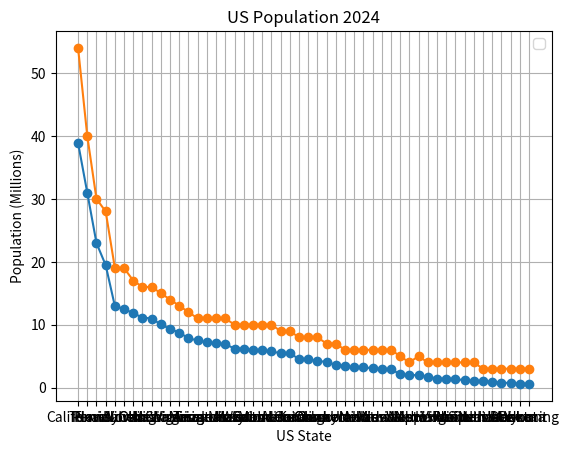

The matplotlib source for this figure:
import matplotlib.pyplot as plt
import numpy as np
import sympy as sym
import time
import random
import math

# US 2024 Populations Record
States = [
    'California','Texas','Florida','New York','Pennsylvania','Illinois','Ohio','Georgia','North Carolina','Michigan','New Jersey','Virginia','Washington','Arizona','Tennessee','Massachusetts','Indiana','Missouri','Maryland','Wisconsin','Colorado','Minnesota','South Carolina','Alabama','Louisiana','Kentucky','Oregon','Oklahoma','Connecticut','Utah','Iowa','Nevada','Arkansas','Kansas','Mississippi','New Mexico','Idaho','Nebraska','West Virginia','Hawaii','New Hampshire','Maine','Montana','Rhode Island','Delaware','South Dakota','North Dakota','Alaska','Vermont','Wyoming'
]

Populations = [
    38889770,30976754,22975931,19469232,12951275,12516863,11812173,11145304,10975017,10041241,9320865,8752297,7841283,7497004,7204002,7020058,6892124,6215144,6196525,5931367,5914181,5761530,5464155,5464155,4559475,4540745,4227337,4088377,3625646,3454232,3214315,3210931,3089060,2944376,2940452,2115266,1990456,1988698,1766107,1430877,1405105,1402106,1142746,1098082,1044321,928767,788940,733536,647818,586485
]

Electoral = [
    54,40,30,28,19,19,17,16,16,15,14,13,12,11,11,11,11,10,10,10,10,10,9,9,8,8,8,7,7,6,6,6,6,6,6,5,4,5,4,4,4,4,4,4,3,3,3,3,3,3
]

def sum(x):
    sum = 0
    for i in range(len(x)):
        sum += x[i]
    return sum

P = []
for i in range(len(Populations)):
    P.append(Populations[i]/1000000)

plt.plot(States, P, marker='o')
plt.plot(States, Electoral, marker='o')
plt.title('US Population 2024')
plt.xlabel('US State')
plt.ylabel('Population (Millions)')
plt.legend()
plt.grid(True)
plt.show()
